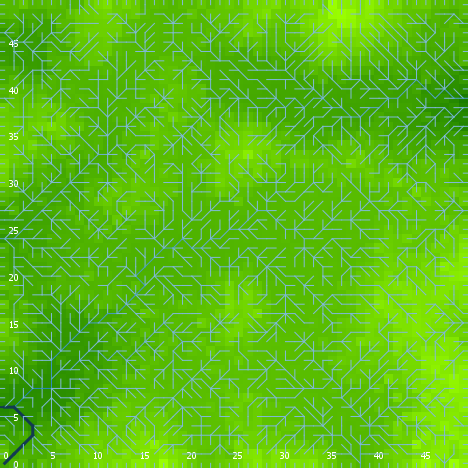

Values plotted in this chart, from the file beside it:
export-world data (NetLogo 6.0.4)
land_05_withInitialEcologicalCommunity.n…
05/27/2020 14:21:02:595 +0100
RANDOM STATE
0 0 -1727483681 36 -0.0953392243874127 f…
GLOBALS
min-pxcor, max-pxcor, min-pycor, max-pycor, perspective, subject, nextIndex, directed-links, ticks, display-mode, ecol_brushfrequencyinflection, ecol_brushfrequencyrate, ecol_grassfrequencyinflection, ecol_grassfrequencyrate, ecol_woodfrequencyinflection, ecol_woodfrequencyrate, elevationdistribution, elev_algorithm-style, elev_featureanglerange, elev_inversioniterations, elev_noise, elev_numdepressions, elev_numprotuberances, elev_numranges
0, 49, 0, 49, 0, nobody, 2600, "UNDIRECTED", -1, "terrain", 15.93, 0.01223, 2.284, 0.05773, 19.44, 0.07266, [1.5182069314456603 1.6832995813582188 2…, "C#", 4.961, 1.313, 4.301, 3, 10, 14
TURTLES
who, color, heading, xcor, ycor, shape, label, label-color, breed, hidden?, size, pen-size, pen-mode, numpoints
0, 115, 164, 40, 16, "default", "", 9.9, {breed flowholders}, true, 1, 1, "up", 
1, 15, 151, 12, 10, "default", "", 9.9, {breed flowholders}, true, 1, 1, "up", 
2, 115, 158, 43, 8, "default", "", 9.9, {breed flowholders}, true, 1, 1, "up", 
3, 85, 312, 32, 43, "default", "", 9.9, {breed flowholders}, true, 1, 1, "up", 
4, 85, 317, 38, 20, "default", "", 9.9, {breed flowholders}, true, 1, 1, "up", 
5, 97, 90, 49, 32, "line half", "", 9.9, {breed flowholders}, false, 1, 1, "up", 
6, 15, 220, 17, 46, "default", "", 9.9, {breed flowholders}, true, 1, 1, "up", 
7, 125, 21, 29, 48, "default", "", 9.9, {breed flowholders}, true, 1, 1, "up", 
8, 15, 227, 10, 48, "default", "", 9.9, {breed flowholders}, true, 1, 1, "up", 
9, 95, 8, 24, 8, "default", "", 9.9, {breed flowholders}, true, 1, 1, "up", 
10, 25, 341, 24, 28, "default", "", 9.9, {breed flowholders}, true, 1, 1, "up", 
11, 85, 252, 24, 42, "default", "", 9.9, {breed flowholders}, true, 1, 1, "up", 
12, 15, 207, 34, 14, "default", "", 9.9, {breed flowholders}, true, 1, 1, "up", 
13, 65, 198, 46, 42, "default", "", 9.9, {breed flowholders}, true, 1, 1, "up", 
14, 45, 32, 34, 30, "default", "", 9.9, {breed flowholders}, true, 1, 1, "up", 
15, 115, 274, 18, 27, "default", "", 9.9, {breed flowholders}, true, 1, 1, "up", 
16, 35, 48, 44, 25, "default", "", 9.9, {breed flowholders}, true, 1, 1, "up", 
17, 55, 197, 27, 20, "default", "", 9.9, {breed flowholders}, true, 1, 1, "up", 
18, 45, 324, 10, 15, "default", "", 9.9, {breed flowholders}, true, 1, 1, "up", 
19, 95, 336, 7, 6, "default", "", 9.9, {breed flowholders}, true, 1, 1, "up", 
20, 95.82, 90, 49, 39, "line half", "", 9.9, {breed flowholders}, false, 1, 1, "up", 
21, 75, 216, 30, 7, "default", "", 9.9, {breed flowholders}, true, 1, 1, "up", 
22, 85, 217, 20, 14, "default", "", 9.9, {breed flowholders}, true, 1, 1, "up", 
23, 105, 86, 47, 26, "default", "", 9.9, {breed flowholders}, true, 1, 1, "up", 
24, 105, 180, 31, 14, "default", "", 9.9, {breed flowholders}, true, 1, 1, "up", 
25, 15, 166, 36, 22, "default", "", 9.9, {breed flowholders}, true, 1, 1, "up", 
26, 35, 356, 48, 7, "default", "", 9.9, {breed flowholders}, true, 1, 1, "up", 
27, 97, 90, 49, 0, "line half", "", 9.9, {breed flowholders}, false, 1, 1, "up", 
28, 35, 146, 34, 28, "default", "", 9.9, {breed flowholders}, true, 1, 1, "up", 
29, 115, 114, 29, 4, "default", "", 9.9, {breed flowholders}, true, 1, 1, "up", 
30, 65, 334, 16, 13, "default", "", 9.9, {breed flowholders}, true, 1, 1, "up", 
31, 55, 112, 35, 13, "default", "", 9.9, {breed flowholders}, true, 1, 1, "up", 
32, 75, 114, 21, 39, "default", "", 9.9, {breed flowholders}, true, 1, 1, "up", 
33, 5, 154, 45, 14, "default", "", 9.9, {breed flowholders}, true, 1, 1, "up", 
34, 35, 163, 25, 2, "default", "", 9.9, {breed flowholders}, true, 1, 1, "up", 
35, 85, 279, 4, 13, "default", "", 9.9, {breed flowholders}, true, 1, 1, "up", 
36, 125, 330, 36, 37, "default", "", 9.9, {breed flowholders}, true, 1, 1, "up", 
37, 5, 310, 32, 38, "default", "", 9.9, {breed flowholders}, true, 1, 1, "up", 
38, 25, 45, 17, 16, "default", "", 9.9, {breed flowholders}, true, 1, 1, "up", 
39, 75, 39, 47, 14, "default", "", 9.9, {breed flowholders}, true, 1, 1, "up", 
40, 125, 54, 30, 40, "default", "", 9.9, {breed flowholders}, true, 1, 1, "up", 
41, 95, 20, 4, 12, "default", "", 9.9, {breed flowholders}, true, 1, 1, "up", 
42, 85, 43, 3, 14, "default", "", 9.9, {breed flowholders}, true, 1, 1, "up", 
43, 135, 335, 34, 25, "default", "", 9.9, {breed flowholders}, true, 1, 1, "up", 
44, 5, 120, 45, 28, "default", "", 9.9, {breed flowholders}, true, 1, 1, "up", 
45, 65, 311, 12, 23, "default", "", 9.9, {breed flowholders}, true, 1, 1, "up", 
46, 95, 3, 4, 9, "default", "", 9.9, {breed flowholders}, true, 1, 1, "up", 
47, 15, 338, 19, 45, "default", "", 9.9, {breed flowholders}, true, 1, 1, "up", 
48, 115, 120, 5, 37, "default", "", 9.9, {breed flowholders}, true, 1, 1, "up", 
49, 75, 164, 40, 44, "default", "", 9.9, {breed flowholders}, true, 1, 1, "up", 
50, 96.99, 270, 0, 5, "line half", "", 9.9, {breed flowholders}, false, 1, 1, "up", 
... 9,444 more rows
